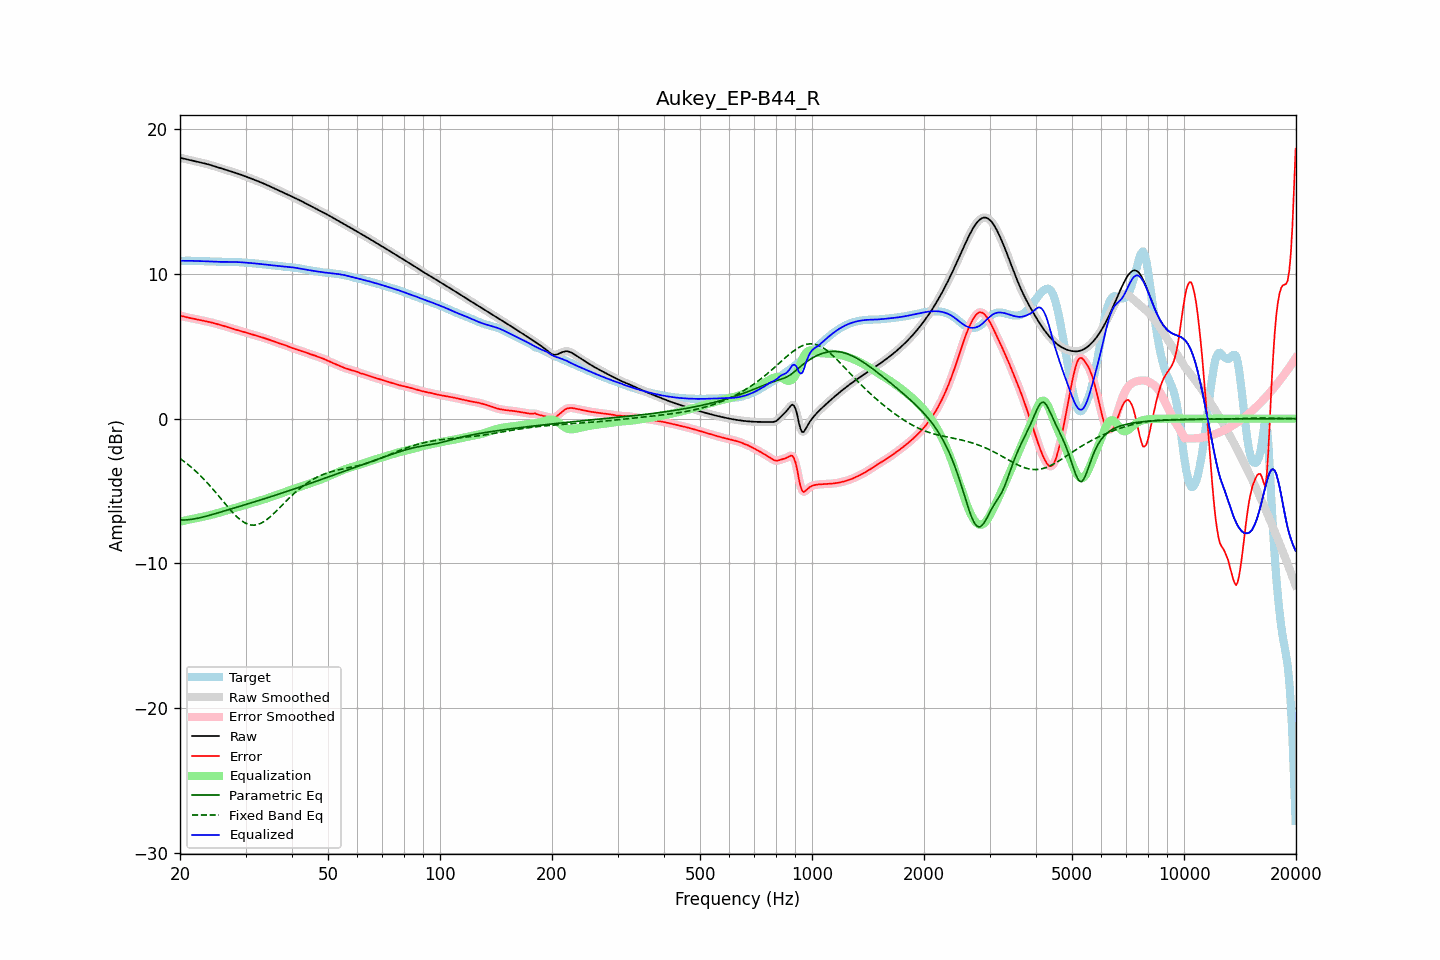

Data behind this chart, as committed beside it:
frequency, raw, error, smoothed, error_smoothed, equalization, parametric_eq, fixed_band_eq, equalized_raw, equalized_smoothed, target
20.00, 18.04, 7.13, 18.04, 7.13, -7.12, -7.01, -2.76, 10.92, 10.92, 10.91
20.20, 18.01, 7.10, 18.01, 7.10, -7.10, -7.01, -2.84, 10.92, 10.92, 10.91
20.40, 17.99, 7.07, 17.99, 7.07, -7.07, -7.01, -2.92, 10.92, 10.92, 10.92
20.61, 17.96, 7.04, 17.96, 7.04, -7.04, -7.01, -3.00, 10.92, 10.92, 10.92
20.81, 17.93, 7.01, 17.93, 7.01, -7.02, -7.00, -3.09, 10.92, 10.92, 10.92
21.02, 17.91, 6.99, 17.91, 6.99, -6.99, -6.99, -3.17, 10.92, 10.92, 10.92
21.23, 17.88, 6.97, 17.88, 6.97, -6.97, -6.98, -3.26, 10.91, 10.91, 10.92
21.44, 17.86, 6.95, 17.86, 6.95, -6.95, -6.96, -3.36, 10.91, 10.91, 10.91
21.66, 17.83, 6.92, 17.83, 6.92, -6.92, -6.95, -3.45, 10.91, 10.91, 10.91
21.87, 17.81, 6.90, 17.81, 6.90, -6.90, -6.93, -3.55, 10.91, 10.91, 10.90
22.09, 17.78, 6.88, 17.78, 6.88, -6.88, -6.91, -3.65, 10.90, 10.90, 10.90
22.31, 17.76, 6.86, 17.76, 6.86, -6.86, -6.89, -3.76, 10.90, 10.90, 10.90
22.54, 17.73, 6.83, 17.73, 6.83, -6.83, -6.86, -3.86, 10.90, 10.90, 10.90
22.76, 17.70, 6.81, 17.71, 6.81, -6.81, -6.84, -3.98, 10.89, 10.89, 10.90
22.99, 17.68, 6.79, 17.68, 6.79, -6.79, -6.81, -4.09, 10.89, 10.89, 10.89
23.22, 17.65, 6.76, 17.65, 6.76, -6.76, -6.78, -4.20, 10.89, 10.89, 10.89
23.45, 17.63, 6.74, 17.63, 6.74, -6.74, -6.75, -4.32, 10.89, 10.89, 10.89
23.69, 17.60, 6.72, 17.60, 6.72, -6.72, -6.72, -4.44, 10.88, 10.88, 10.88
23.92, 17.57, 6.69, 17.57, 6.69, -6.69, -6.69, -4.56, 10.88, 10.88, 10.88
24.16, 17.53, 6.66, 17.53, 6.66, -6.66, -6.66, -4.69, 10.87, 10.87, 10.87
24.40, 17.50, 6.64, 17.50, 6.64, -6.63, -6.63, -4.81, 10.87, 10.87, 10.86
24.65, 17.46, 6.61, 17.46, 6.61, -6.61, -6.60, -4.94, 10.86, 10.86, 10.86
24.89, 17.43, 6.57, 17.43, 6.57, -6.58, -6.57, -5.07, 10.85, 10.85, 10.85
25.14, 17.39, 6.54, 17.39, 6.54, -6.55, -6.53, -5.21, 10.85, 10.85, 10.85
25.39, 17.36, 6.51, 17.36, 6.51, -6.51, -6.50, -5.34, 10.84, 10.84, 10.84
25.65, 17.32, 6.48, 17.32, 6.48, -6.48, -6.47, -5.47, 10.84, 10.84, 10.84
25.91, 17.29, 6.45, 17.29, 6.45, -6.45, -6.44, -5.61, 10.84, 10.84, 10.84
26.16, 17.26, 6.42, 17.26, 6.42, -6.42, -6.40, -5.74, 10.84, 10.84, 10.84
26.43, 17.22, 6.39, 17.22, 6.39, -6.38, -6.37, -5.88, 10.84, 10.84, 10.84
26.69, 17.19, 6.35, 17.19, 6.35, -6.35, -6.34, -6.01, 10.84, 10.84, 10.84
26.96, 17.15, 6.32, 17.15, 6.32, -6.32, -6.30, -6.14, 10.84, 10.84, 10.84
27.23, 17.12, 6.28, 17.12, 6.28, -6.28, -6.27, -6.27, 10.84, 10.84, 10.84
27.50, 17.08, 6.24, 17.08, 6.24, -6.25, -6.24, -6.39, 10.84, 10.84, 10.84
27.77, 17.05, 6.21, 17.05, 6.21, -6.21, -6.20, -6.51, 10.84, 10.84, 10.84
28.05, 17.01, 6.17, 17.01, 6.17, -6.18, -6.17, -6.63, 10.83, 10.83, 10.84
28.33, 16.97, 6.14, 16.98, 6.14, -6.14, -6.13, -6.74, 10.83, 10.83, 10.83
28.62, 16.94, 6.11, 16.94, 6.11, -6.11, -6.10, -6.85, 10.83, 10.83, 10.83
28.90, 16.90, 6.08, 16.90, 6.08, -6.08, -6.07, -6.94, 10.82, 10.82, 10.82
29.19, 16.86, 6.05, 16.86, 6.05, -6.05, -6.03, -7.03, 10.81, 10.81, 10.81
29.48, 16.82, 6.02, 16.82, 6.02, -6.02, -6.00, -7.11, 10.80, 10.80, 10.80
29.78, 16.78, 5.99, 16.78, 5.99, -5.99, -5.97, -7.18, 10.80, 10.80, 10.79
30.08, 16.74, 5.95, 16.74, 5.95, -5.95, -5.93, -7.24, 10.79, 10.79, 10.79
30.38, 16.70, 5.92, 16.70, 5.92, -5.92, -5.90, -7.29, 10.78, 10.78, 10.78
30.68, 16.65, 5.88, 16.65, 5.88, -5.89, -5.86, -7.32, 10.77, 10.77, 10.77
30.99, 16.61, 5.85, 16.61, 5.85, -5.85, -5.83, -7.35, 10.76, 10.76, 10.76
31.30, 16.57, 5.82, 16.57, 5.82, -5.82, -5.80, -7.36, 10.75, 10.75, 10.75
31.61, 16.53, 5.79, 16.53, 5.79, -5.79, -5.76, -7.36, 10.74, 10.74, 10.74
31.93, 16.48, 5.76, 16.48, 5.76, -5.76, -5.73, -7.35, 10.73, 10.73, 10.73
32.24, 16.44, 5.72, 16.44, 5.72, -5.72, -5.69, -7.33, 10.72, 10.72, 10.72
32.57, 16.40, 5.69, 16.40, 5.69, -5.69, -5.66, -7.29, 10.71, 10.71, 10.71
32.89, 16.35, 5.66, 16.35, 5.66, -5.66, -5.62, -7.25, 10.70, 10.70, 10.69
33.22, 16.31, 5.62, 16.31, 5.62, -5.62, -5.59, -7.19, 10.68, 10.68, 10.68
33.55, 16.26, 5.59, 16.26, 5.59, -5.59, -5.55, -7.13, 10.67, 10.67, 10.67
33.89, 16.21, 5.55, 16.21, 5.55, -5.55, -5.52, -7.06, 10.66, 10.66, 10.66
34.23, 16.16, 5.51, 16.16, 5.51, -5.52, -5.48, -6.98, 10.64, 10.64, 10.65
34.57, 16.11, 5.48, 16.11, 5.48, -5.48, -5.45, -6.89, 10.63, 10.63, 10.63
34.92, 16.06, 5.44, 16.06, 5.44, -5.44, -5.41, -6.80, 10.62, 10.62, 10.62
35.27, 16.01, 5.40, 16.01, 5.40, -5.40, -5.38, -6.70, 10.61, 10.61, 10.60
35.62, 15.96, 5.37, 15.96, 5.36, -5.36, -5.34, -6.59, 10.60, 10.60, 10.59
35.97, 15.91, 5.32, 15.91, 5.32, -5.32, -5.30, -6.49, 10.58, 10.58, 10.58
... 635 more rows
